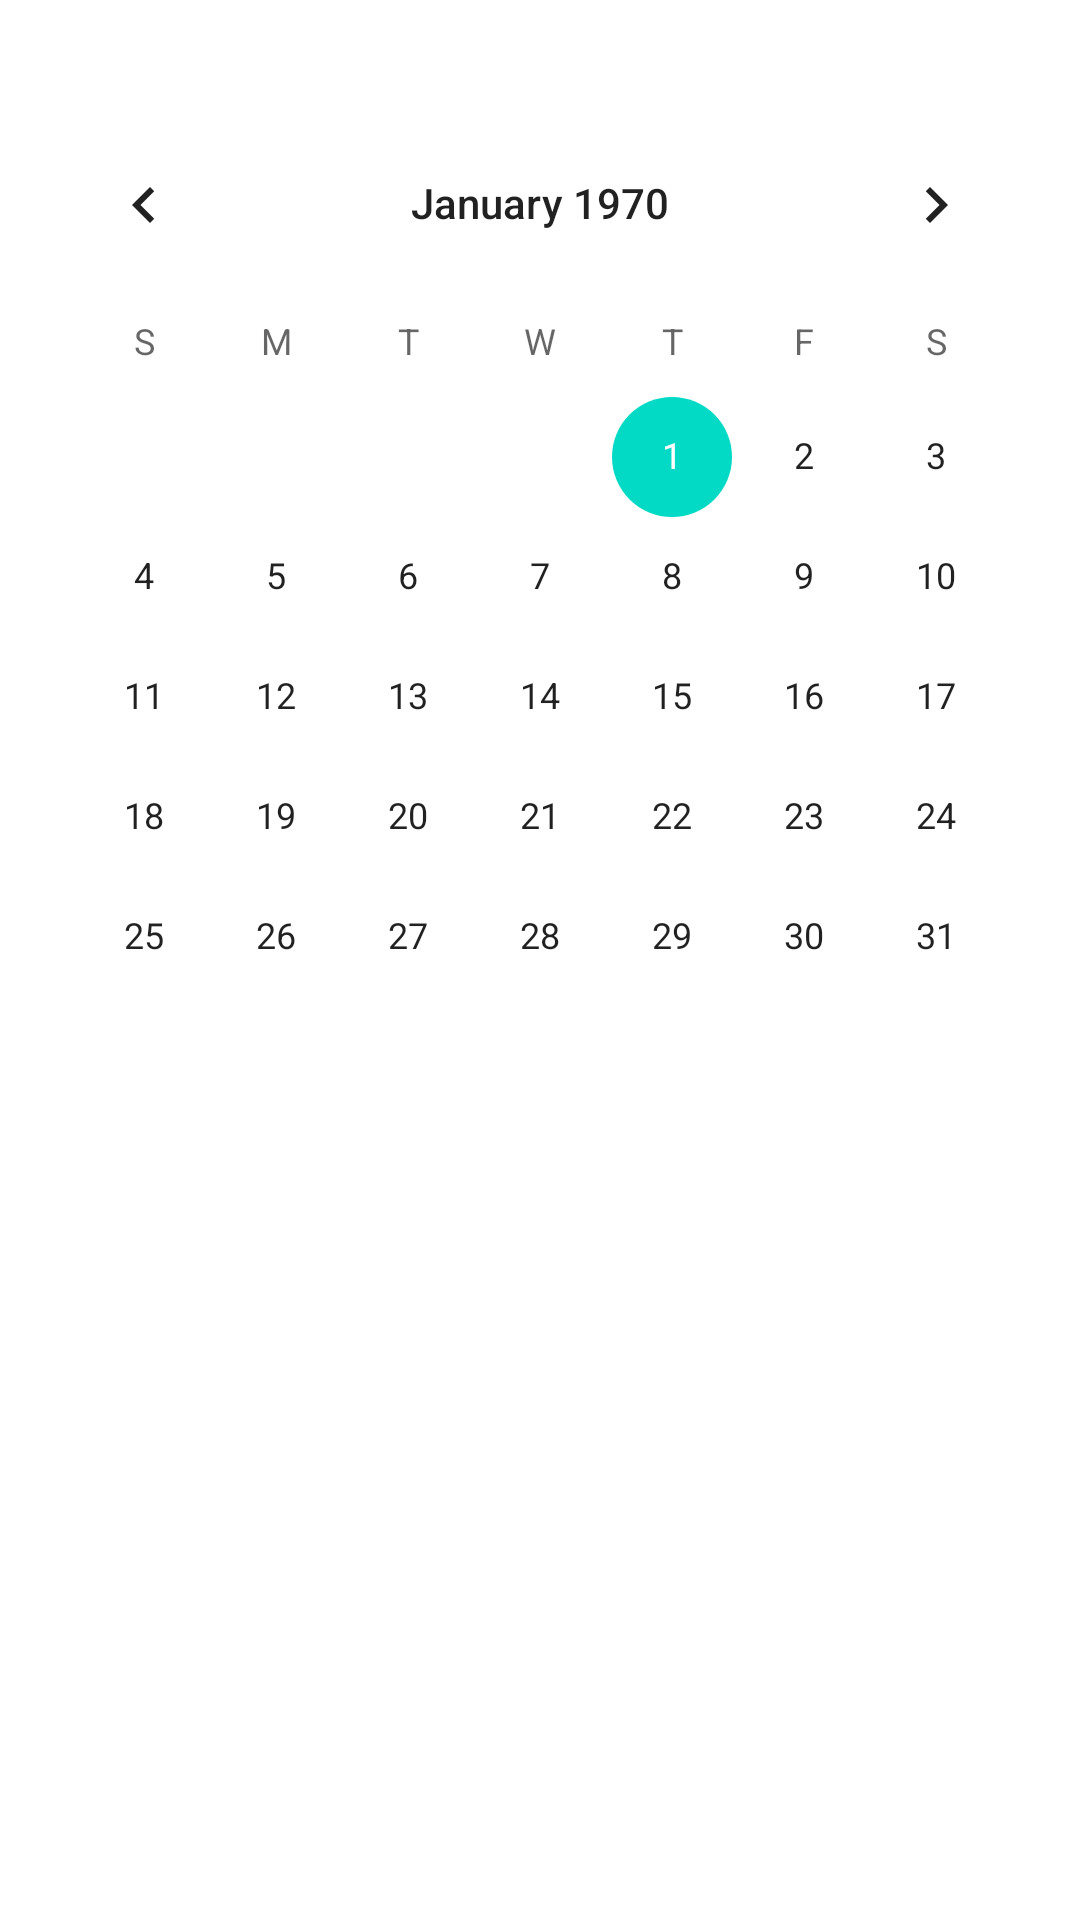

Here is an Android app screen rendered from its layout file. Give the layout XML and the strings, colors and styles it references.
<!-- AndroidManifest.xml: application theme Theme.Taller1_corte2 -->
<!-- res/layout/fragment_dashboard.xml -->
<?xml version="1.0" encoding="utf-8"?>
<androidx.constraintlayout.widget.ConstraintLayout xmlns:android="http://schemas.android.com/apk/res/android"
    xmlns:app="http://schemas.android.com/apk/res-auto"
    xmlns:tools="http://schemas.android.com/tools"
    android:layout_width="match_parent"
    android:layout_height="match_parent"
    tools:context=".ui.dashboard.DashboardFragment">

    <CalendarView
        android:id="@+id/calendarView"
        android:layout_width="wrap_content"
        android:layout_height="wrap_content"
        app:layout_constraintBottom_toBottomOf="parent"
        app:layout_constraintEnd_toEndOf="parent"
        app:layout_constraintHorizontal_bias="0.491"
        app:layout_constraintStart_toStartOf="parent"
        app:layout_constraintTop_toTopOf="parent"
        app:layout_constraintVertical_bias="0.114" />
</androidx.constraintlayout.widget.ConstraintLayout>
<!-- resources referenced by this layout -->
<resources>
  <style name="Theme.Taller1_corte2" parent="Theme.MaterialComponents.DayNight.DarkActionBar">
          
          <item name="colorPrimary">@color/purple_500</item>
          <item name="colorPrimaryVariant">@color/purple_700</item>
          <item name="colorOnPrimary">@color/white</item>
          
          <item name="colorSecondary">@color/teal_200</item>
          <item name="colorSecondaryVariant">@color/teal_700</item>
          <item name="colorOnSecondary">@color/black</item>
          
          <item name="android:statusBarColor" tools:targetApi="l">?attr/colorPrimaryVariant</item>
          
      </style>
  <!-- not gathered from this repository: default colours our renderer supplied (Android Studio template values) -->
  <color name="purple_500">#FF6200EE</color>
  <color name="purple_700">#FF3700B3</color>
  <color name="teal_200">#FF03DAC5</color>
  <color name="teal_700">#FF018786</color>
  <color name="black">#FF000000</color>
  <color name="white">#FFFFFFFF</color>
</resources>
